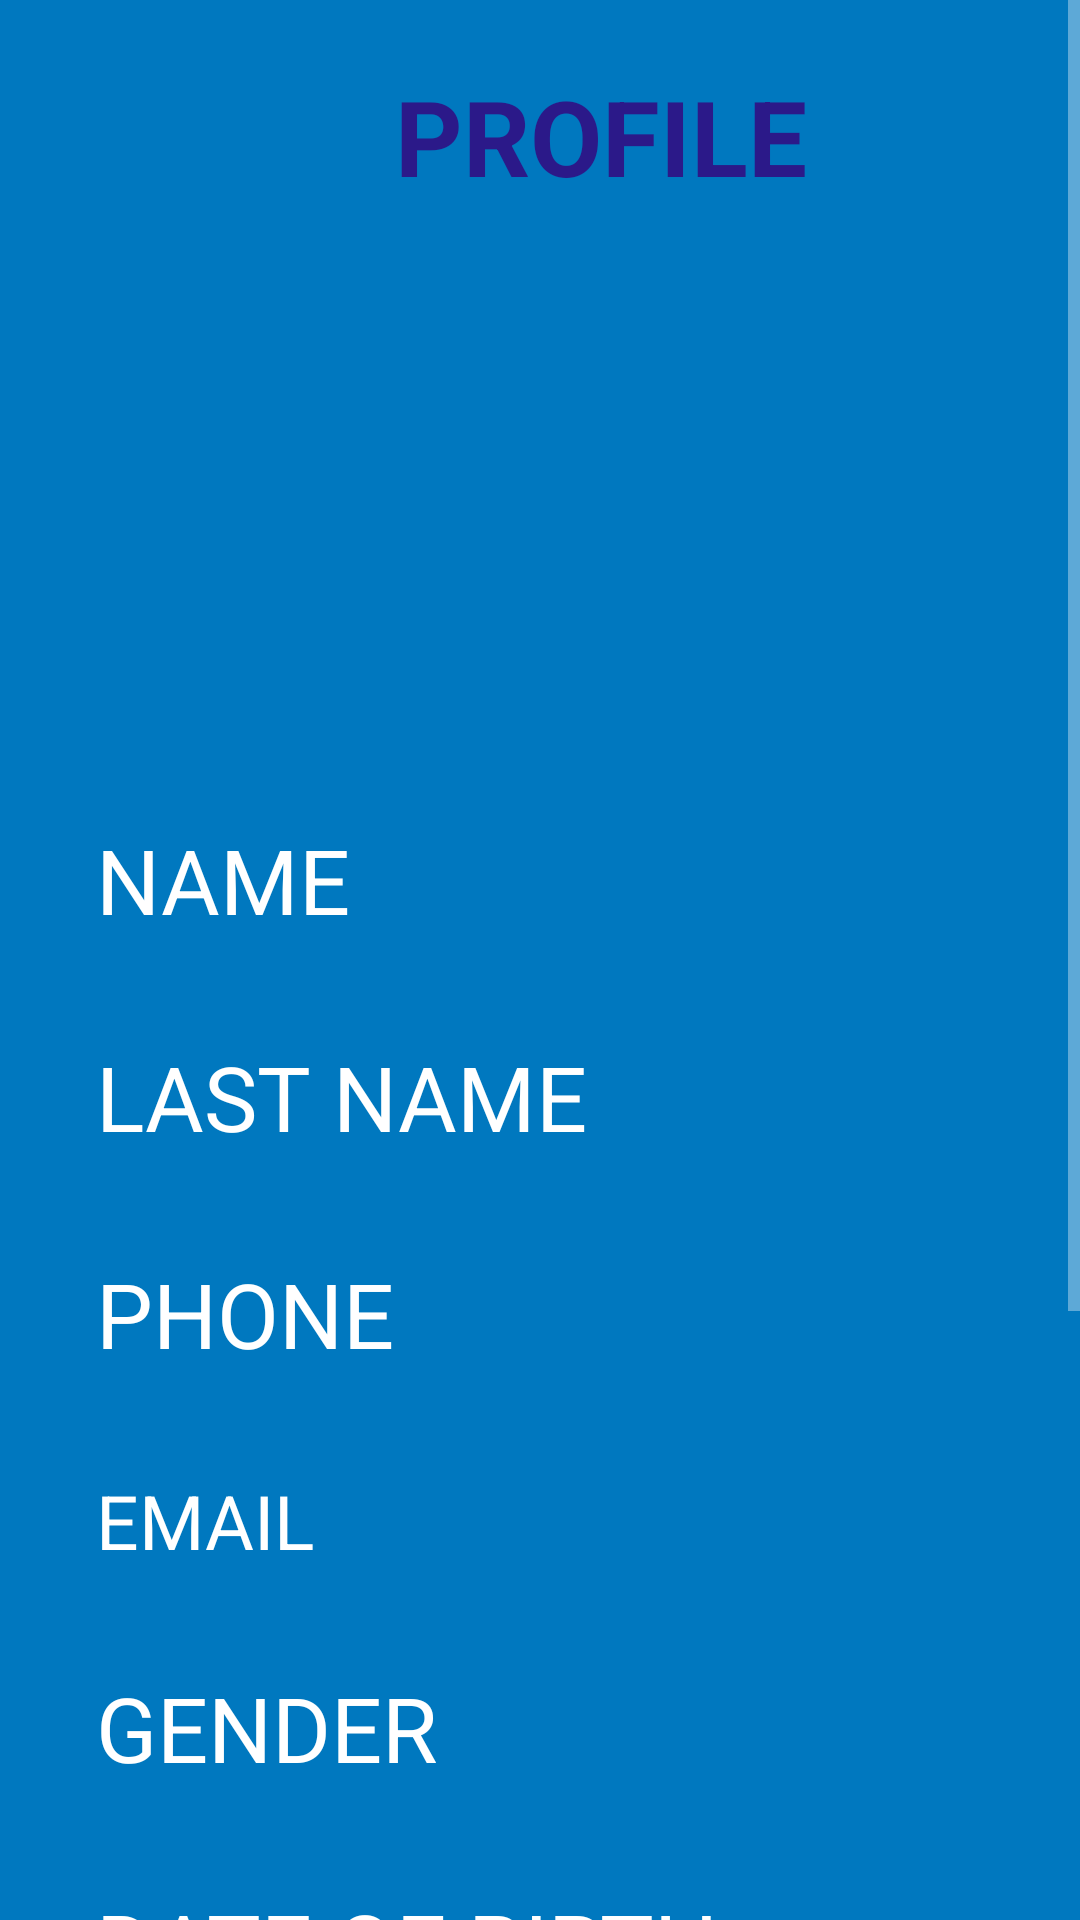

Write the Android layout XML for this screen, with the resource values it uses.
<!-- AndroidManifest.xml: application theme Theme.AppCompat.NoActionBar -->
<!-- res/layout/activity_profile.xml -->
<?xml version="1.0" encoding="utf-8"?>
<layout xmlns:android="http://schemas.android.com/apk/res/android"
    xmlns:app="http://schemas.android.com/apk/res-auto"
    xmlns:tools="http://schemas.android.com/tools"
    tools:context=".ProfileActivity">

  <ScrollView
      android:layout_width="match_parent"
      android:layout_height="wrap_content"
      android:background="#0078BF">

    <LinearLayout
        android:layout_width="match_parent"
        android:layout_height="wrap_content"
        android:orientation="vertical">

      <TextView
          android:id="@+id/textView"
          android:layout_width="401dp"
          android:layout_height="59dp"
          android:layout_marginTop="16dp"
          android:layout_weight="1"
          android:gravity="center"
          android:text="PROFILE"
          android:textColor="#2B1989"
          android:textSize="35sp"
          android:textStyle="bold" />

      <ImageView
          android:id="@+id/imageView4"
          android:layout_width="150dp"
          android:layout_height="150dp"
          android:layout_gravity="center"
          android:layout_marginTop="16dp"
          android:layout_weight="1"
          android:src="@drawable/profile2"/>

      <TextView
          android:id="@+id/txtProfileName"
          android:layout_width="match_parent"
          android:layout_height="wrap_content"
          android:layout_marginStart="32dp"
          android:layout_marginLeft="32dp"
          android:layout_marginTop="32dp"
          android:layout_marginEnd="32dp"
          android:layout_weight="1"

          android:text="@string/name"
          android:textColor="@color/white"
          android:textSize="30sp" />

      <TextView
          android:id="@+id/txtProfileLastName"
          android:layout_width="match_parent"
          android:layout_height="wrap_content"
          android:layout_marginLeft="32dp"
          android:layout_marginTop="32dp"
          android:layout_marginRight="32dp"
          android:layout_weight="1"

          android:text="@string/last_name"
          android:textColor="@color/white"
          android:textSize="30sp" />

      <TextView
          android:id="@+id/txtProfilePhone"
          android:layout_width="match_parent"
          android:layout_height="wrap_content"
          android:layout_marginLeft="32dp"
          android:layout_marginTop="32dp"
          android:layout_marginRight="32dp"
          android:layout_weight="1"

          android:text="@string/phone"
          android:textColor="@color/white"
          android:textSize="30sp" />

      <TextView
          android:id="@+id/txtProfileEmail"
          android:layout_width="match_parent"
          android:layout_height="wrap_content"
          android:layout_marginLeft="32dp"
          android:layout_marginTop="32dp"
          android:layout_marginRight="32dp"
          android:layout_weight="1"
          android:text="@string/email"
          android:textColor="@color/white"
          android:textSize="25sp" />

      <TextView
          android:id="@+id/txtProfileGender"
          android:layout_width="match_parent"
          android:layout_height="wrap_content"
          android:layout_marginLeft="32dp"
          android:layout_marginTop="32dp"
          android:layout_marginRight="32dp"
          android:layout_weight="1"
          android:text="@string/gender"
          android:textColor="@color/white"
          android:textSize="30sp" />

      <TextView
          android:id="@+id/txtProfileDate"
          android:layout_width="match_parent"
          android:layout_height="wrap_content"
          android:layout_marginLeft="32dp"
          android:layout_marginTop="32dp"
          android:layout_marginRight="32dp"
          android:layout_weight="1"
          android:text="@string/date_of_birth"
          android:textColor="@color/white"
          android:textSize="30sp" />

      <TextView
          android:id="@+id/txtProfileCountry"
          android:layout_width="match_parent"
          android:layout_height="wrap_content"
          android:layout_marginLeft="32dp"
          android:layout_marginTop="32dp"
          android:layout_marginRight="32dp"
          android:layout_weight="1"
          android:text="@string/country"
          android:textColor="@color/white"
          android:textSize="30sp" />

      <TextView
          android:id="@+id/txtProfileAddress"
          android:layout_width="match_parent"
          android:layout_height="wrap_content"
          android:layout_marginLeft="32dp"
          android:layout_marginTop="32dp"
          android:layout_marginRight="32dp"
          android:layout_weight="1"
          android:text="@string/address"
          android:textColor="@color/white"
          android:textSize="30sp" />

      <Button
          android:id="@+id/btnLogout"
          android:layout_width="match_parent"
          android:layout_height="wrap_content"
          android:layout_margin="32dp"
          android:layout_weight="1"
          android:backgroundTint="#FF0000"
          android:text="@string/logout"
          android:textColor="@color/white"
          android:textSize="30sp"
          android:textStyle="bold" />

    </LinearLayout>
  </ScrollView>
</layout>
<!-- resources referenced by this layout -->
<resources>
  <color name="white">#FFFFFFFF</color>
  <string name="address">ADDRESS</string>
  <string name="country">COUNTRY</string>
  <string name="date_of_birth">DATE OF BIRTH</string>
  <string name="email">EMAIL</string>
  <string name="gender">GENDER</string>
  <string name="last_name">LAST NAME</string>
  <string name="logout">LOGOUT</string>
  <string name="name">NAME</string>
  <string name="phone">PHONE</string>
</resources>
